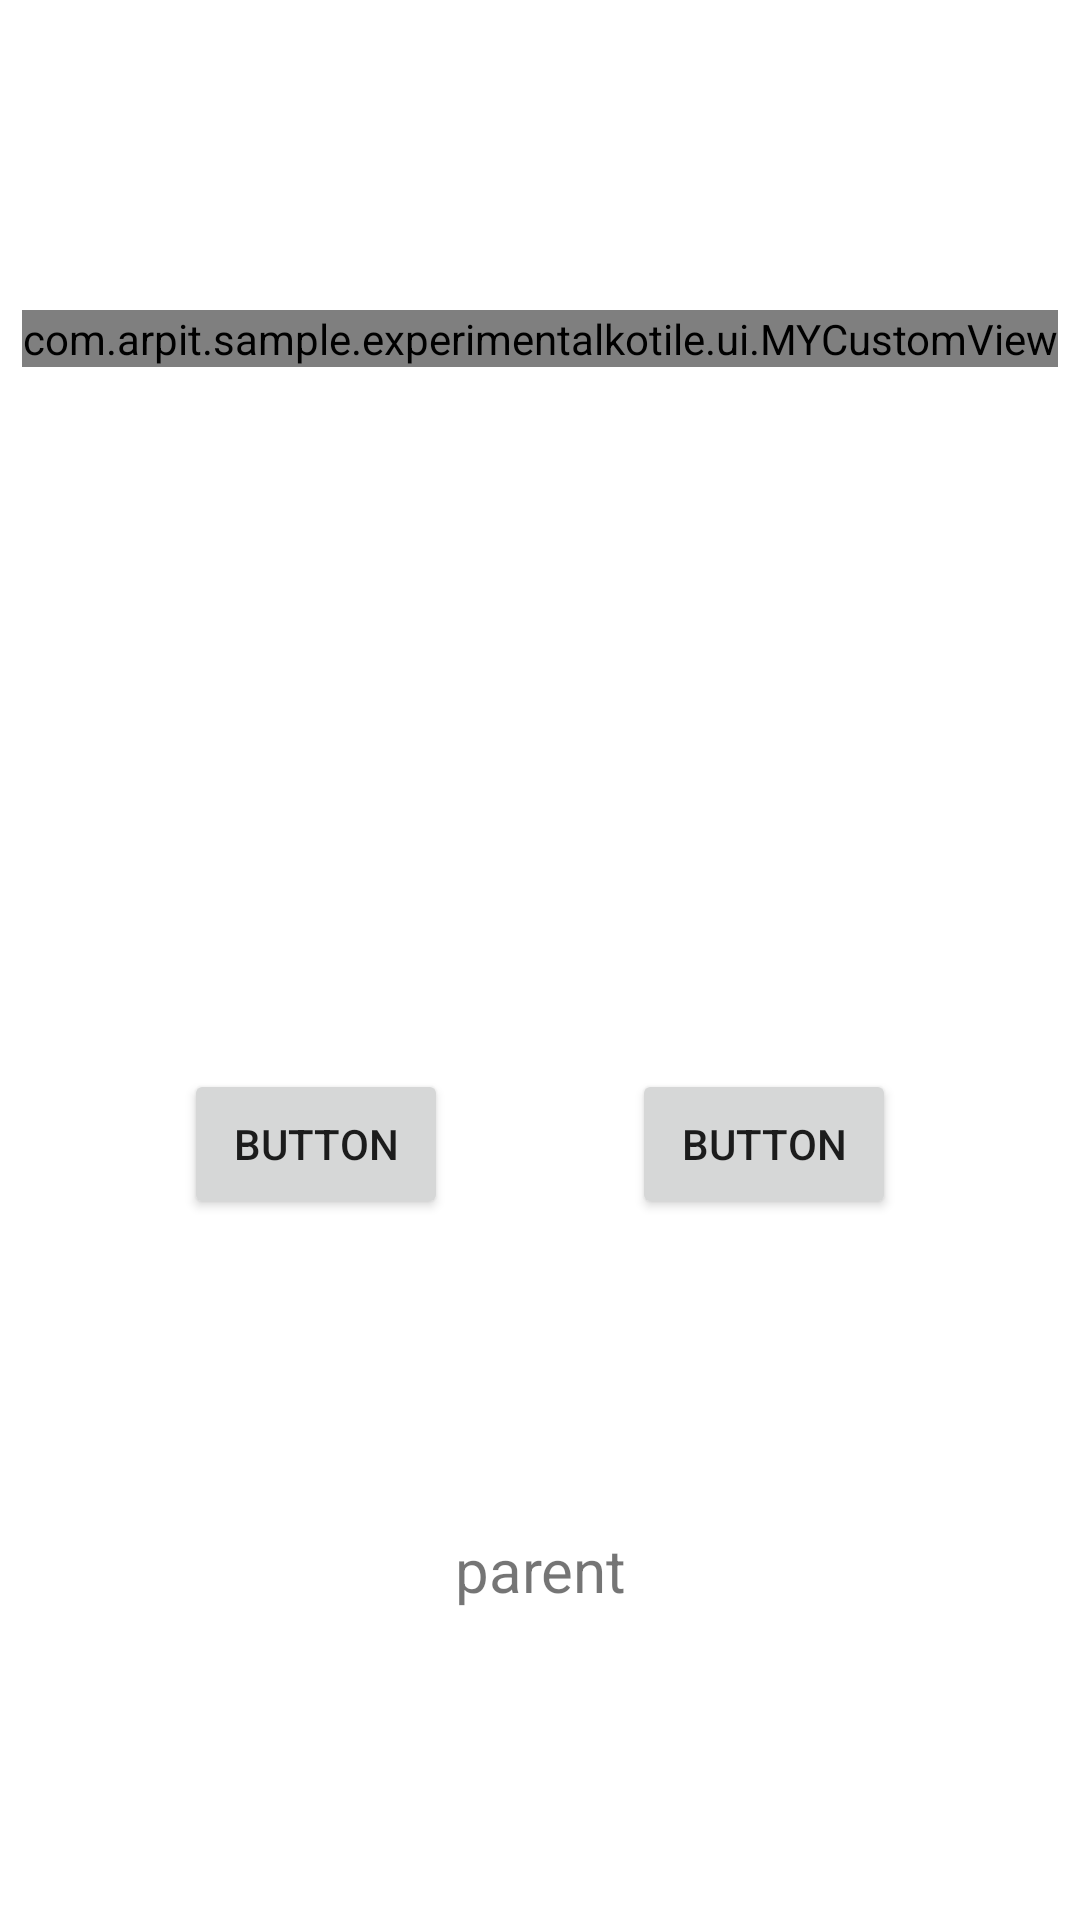

Write the Android layout XML for this screen, with the resource values it uses.
<!-- AndroidManifest.xml: application theme Theme.Experimentalkotile -->
<!-- res/layout/fragment_home.xml -->
<?xml version="1.0" encoding="utf-8"?>
<layout xmlns:android="http://schemas.android.com/apk/res/android"
    xmlns:app="http://schemas.android.com/apk/res-auto"
    xmlns:tools="http://schemas.android.com/tools">
    <data>
        <variable
            name="view_model"
            type="com.arpit.sample.experimentalkotile.ui.home.HomeViewModel" />
    </data>

<androidx.constraintlayout.widget.ConstraintLayout
    android:layout_width="match_parent"
    android:layout_height="match_parent"
    tools:context=".ui.home.HomeFragment">

    <TextView
        android:id="@+id/text_header"
        android:layout_width="match_parent"
        android:layout_height="wrap_content"
        android:text="@{view_model.text}"
        android:textSize="20sp"
        android:textAlignment="center"
        app:layout_constraintRight_toRightOf="parent"
        app:layout_constraintLeft_toLeftOf="parent"
        app:layout_constraintTop_toBottomOf="@id/custom_button"
        app:layout_constraintBottom_toTopOf="@id/button"
        android:gravity="center_horizontal" />

    <Button
        android:id="@+id/button"
        android:layout_width="wrap_content"
        android:layout_height="50dp"
        android:text="Button"
        app:layout_constraintHorizontal_chainStyle="spread"
        app:layout_constraintTop_toBottomOf="@+id/text_header"
        app:layout_constraintLeft_toLeftOf="parent"
        app:layout_constraintBottom_toTopOf="@id/textView"
        app:layout_constraintRight_toLeftOf="@id/button2"/>

    <Button
        android:id="@+id/button2"
        android:layout_width="wrap_content"
        android:layout_height="50dp"
        android:text="Button"
        app:layout_constraintTop_toBottomOf="@id/text_header"
        app:layout_constraintBottom_toTopOf="@id/textView"
        app:layout_constraintLeft_toRightOf="@id/button"
        app:layout_constraintRight_toRightOf="parent"/>

    <TextView
        android:id="@+id/textView"
        android:layout_width="0dp"
        android:layout_height="wrap_content"
        android:text="parent"
        android:textAlignment="center"
        android:textSize="20sp"
        app:layout_constraintBottom_toBottomOf="parent"
        app:layout_constraintLeft_toLeftOf="parent"
        app:layout_constraintRight_toRightOf="parent"
        app:layout_constraintTop_toBottomOf="@id/button"
        android:gravity="center_horizontal" />

    <com.arpit.sample.experimentalkotile.ui.MYCustomView
        android:id="@+id/custom_button"
        android:layout_width="wrap_content"
        android:layout_height="wrap_content"
        android:text="Button"
        app:layout_constraintLeft_toLeftOf="parent"
        app:layout_constraintRight_toRightOf="parent"
        app:layout_constraintTop_toTopOf="parent"
        android:textColor="@color/custom_selector"
        app:layout_constraintVertical_chainStyle="spread"
        app:layout_constraintBottom_toTopOf="@id/text_header" />

</androidx.constraintlayout.widget.ConstraintLayout>

</layout>
<!-- resources referenced by this layout -->
<resources>
  <style name="Theme.Experimentalkotile" parent="Theme.MaterialComponents.DayNight.DarkActionBar">
          
          <item name="colorPrimary">@color/purple_500</item>
          <item name="colorPrimaryVariant">@color/purple_700</item>
          <item name="colorOnPrimary">@color/white</item>
          
          <item name="colorSecondary">@color/teal_200</item>
          <item name="colorSecondaryVariant">@color/teal_700</item>
          <item name="colorOnSecondary">@color/black</item>
          
          <item name="android:statusBarColor" tools:targetApi="l">?attr/colorPrimaryVariant</item>
          
      </style>
  <!-- not gathered from this repository: default colours our renderer supplied (Android Studio template values) -->
  <color name="purple_500">#FF6200EE</color>
  <color name="purple_700">#FF3700B3</color>
  <color name="teal_200">#FF03DAC5</color>
  <color name="teal_700">#FF018786</color>
  <color name="black">#FF000000</color>
  <color name="white">#FFFFFFFF</color>
</resources>
